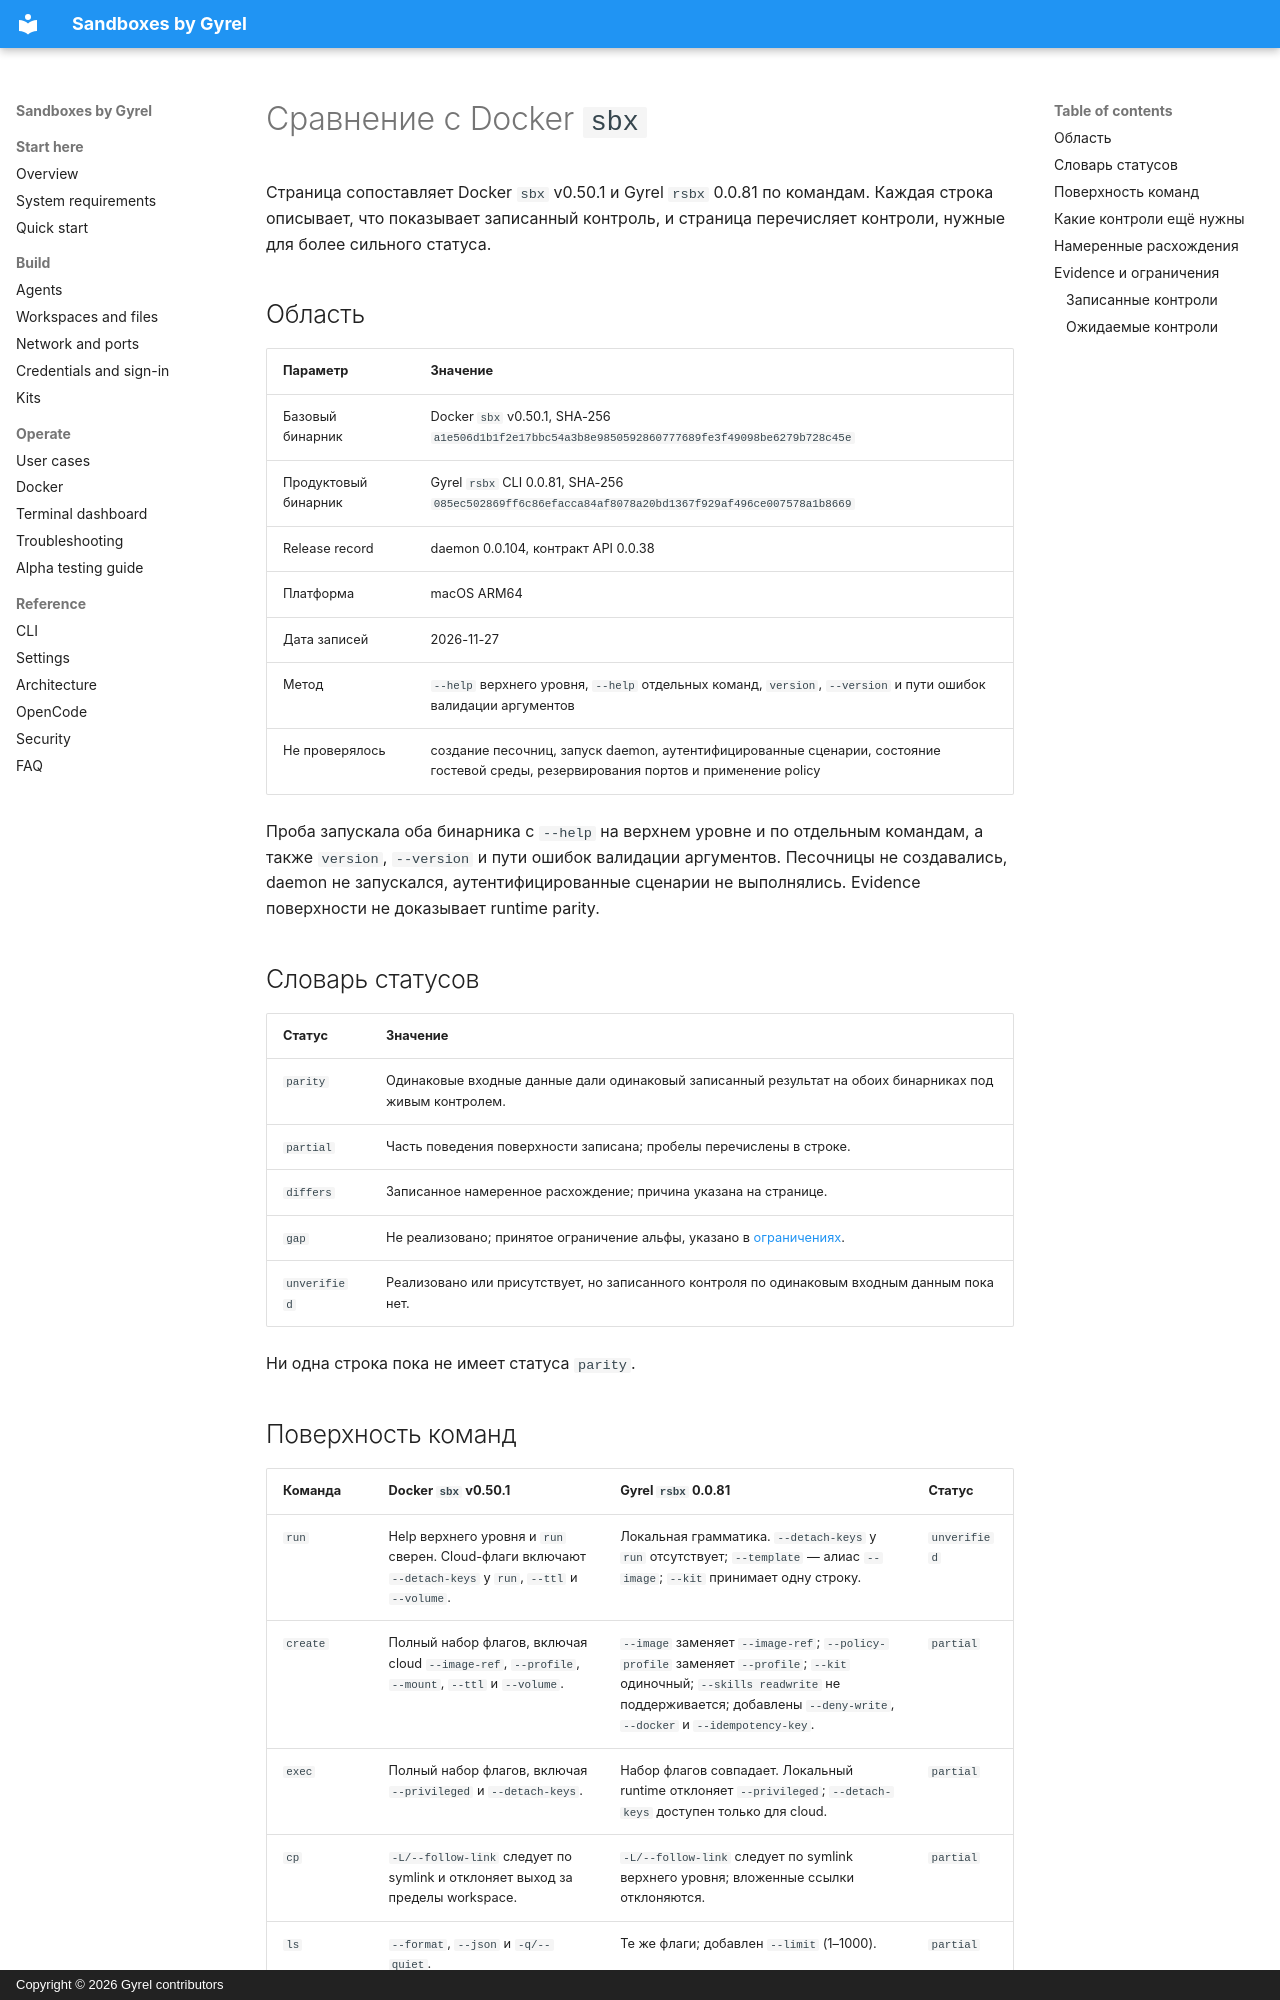

repository: gyrel/sandboxes · page: ru/comparison/index.html · generator: mkdocs · copyright: Copyright © 2026 Gyrel contributors

# Сравнение с Docker `sbx`

Страница сопоставляет Docker `sbx` v0.50.1 и Gyrel `rsbx` 0.0.81 по командам. Каждая строка
описывает, что показывает записанный контроль, и страница перечисляет контроли, нужные для
более сильного статуса.

## Область

| Параметр | Значение |
|---|---|
| Базовый бинарник | Docker `sbx` v0.50.1, SHA-256 `a1e506d1b1f2e17bbc54a3b8e9850592860777689fe3f49098be6279b728c45e` |
| Продуктовый бинарник | Gyrel `rsbx` CLI 0.0.81, SHA-256 `085ec502869ff6c86efacca84af8078a20bd1367f929af496ce007578a1b8669` |
| Release record | daemon 0.0.104, контракт API 0.0.38 |
| Платформа | macOS ARM64 |
| Дата записей | 2026-11-27 |
| Метод | `--help` верхнего уровня, `--help` отдельных команд, `version`, `--version` и пути ошибок валидации аргументов |
| Не проверялось | создание песочниц, запуск daemon, аутентифицированные сценарии, состояние гостевой среды, резервирования портов и применение policy |

Проба запускала оба бинарника с `--help` на верхнем уровне и по отдельным командам, а также
`version`, `--version` и пути ошибок валидации аргументов. Песочницы не создавались, daemon
не запускался, аутентифицированные сценарии не выполнялись. Evidence поверхности не
доказывает runtime parity.

## Словарь статусов

| Статус | Значение |
|---|---|
| `parity` | Одинаковые входные данные дали одинаковый записанный результат на обоих бинарниках под живым контролем. |
| `partial` | Часть поведения поверхности записана; пробелы перечислены в строке. |
| `differs` | Записанное намеренное расхождение; причина указана на странице. |
| `gap` | Не реализовано; принятое ограничение альфы, указано в [ограничениях](limits.md). |
| `unverified` | Реализовано или присутствует, но записанного контроля по одинаковым входным данным пока нет. |

Ни одна строка пока не имеет статуса `parity`.
